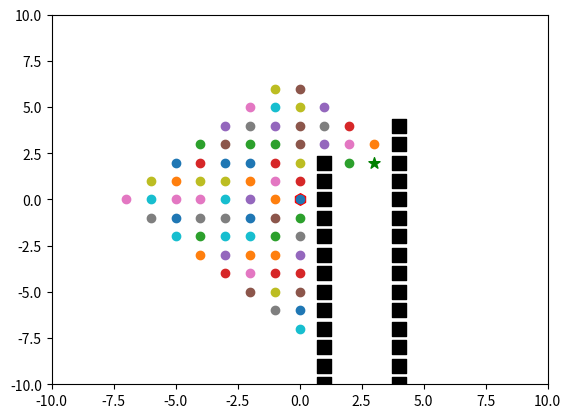

Generate this figure with matplotlib:
import matplotlib.pyplot as plt

starting_point = [0, 0]
ending_point = [3, 2]
max_rows = 20
block_points = [[1, 2], [4, 4]]

queue = []
visited = set()
plotted_points = []



def create_blocks(block_points, max_rows):
    temp_list = []
    for i in block_points:
        for j in range(0, max_rows):
            temp_list.append([i[0], i[1] - j])

    block_points = temp_list
    return block_points


block_points = create_blocks(block_points, max_rows)


def init_graph(starting_point, ending_point, block_points):
    x, y = starting_point
    plt.scatter(x, y, c='red', marker='h', s=70)
    x, y = ending_point
    plt.scatter(x, y, c='green', marker='*', s=70)

    for i in block_points:
        x, y = i
        plt.scatter(x, y, c='black', marker='s', s=100)


init_graph(starting_point, ending_point, block_points)


def show_graph(current_point):
    plt.xlim(-10, 10)
    plt.ylim(-10, 10)
    if current_point not in plotted_points:
        plotted_points.append(current_point)
        x, y = current_point
        plt.scatter(x, y)
        plt.pause(0.000000000001)

def bfs(starting_point, ending_point, block_points, graph: bool):
    main_dict = {}
    queue.append(starting_point)
    iterate_list = [[-1, 0], [1, 0], [0, -1], [0, 1]]

    temp_start = 0
    temp_end = 0
    diff = 1
    counter = 0
    time = 0
    while queue:
        current_point = queue.pop(0)
        visited.add(tuple(current_point))

        if counter == diff:
            time += 1
            counter = 0
            diff = temp_end - temp_start
            temp_start = temp_end
        counter += 1

        if current_point == ending_point:
            route = []
            target = ending_point
            while any(tuple(target) in x for x in main_dict.values()):
                for key, value in main_dict.items():
                    for j in value:
                        if j == tuple(target):
                            route.append(target)
                            target = key
            return time, main_dict, route

        for i in iterate_list:
            p = zip(current_point, i)
            my_sum = [x + y for (x, y) in p]
            if tuple(my_sum) in visited or my_sum in block_points or my_sum in queue:
                continue
            else:
                if tuple(current_point) in main_dict:
                    main_dict[tuple(current_point)].append(tuple(my_sum))
                else:
                    main_dict[tuple(current_point)] = [tuple(my_sum)]
                    if graph:
                        show_graph(current_point)

                queue.append(my_sum)
                temp_end += 1




time, main_dict, route = bfs(starting_point, ending_point, block_points, True)
print(time)
print(route)

